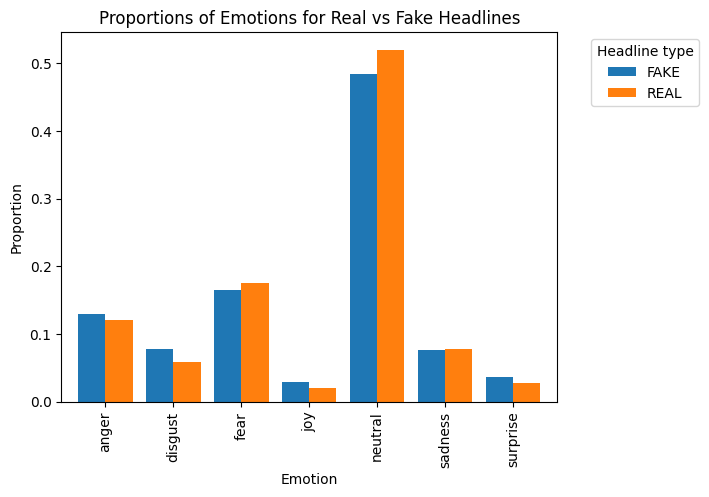

The table this chart was drawn from, first rows:
real/fake, emotion, count, proportion
FAKE, anger, 412, 0.13
FAKE, disgust, 248, 0.078
FAKE, fear, 521, 0.165
FAKE, joy, 92, 0.029
FAKE, neutral, 1531, 0.484
FAKE, sadness, 242, 0.076
FAKE, surprise, 118, 0.037
REAL, anger, 383, 0.121
REAL, disgust, 186, 0.059
REAL, fear, 555, 0.175
REAL, joy, 63, 0.02
REAL, neutral, 1649, 0.52
REAL, sadness, 245, 0.077
REAL, surprise, 90, 0.028
